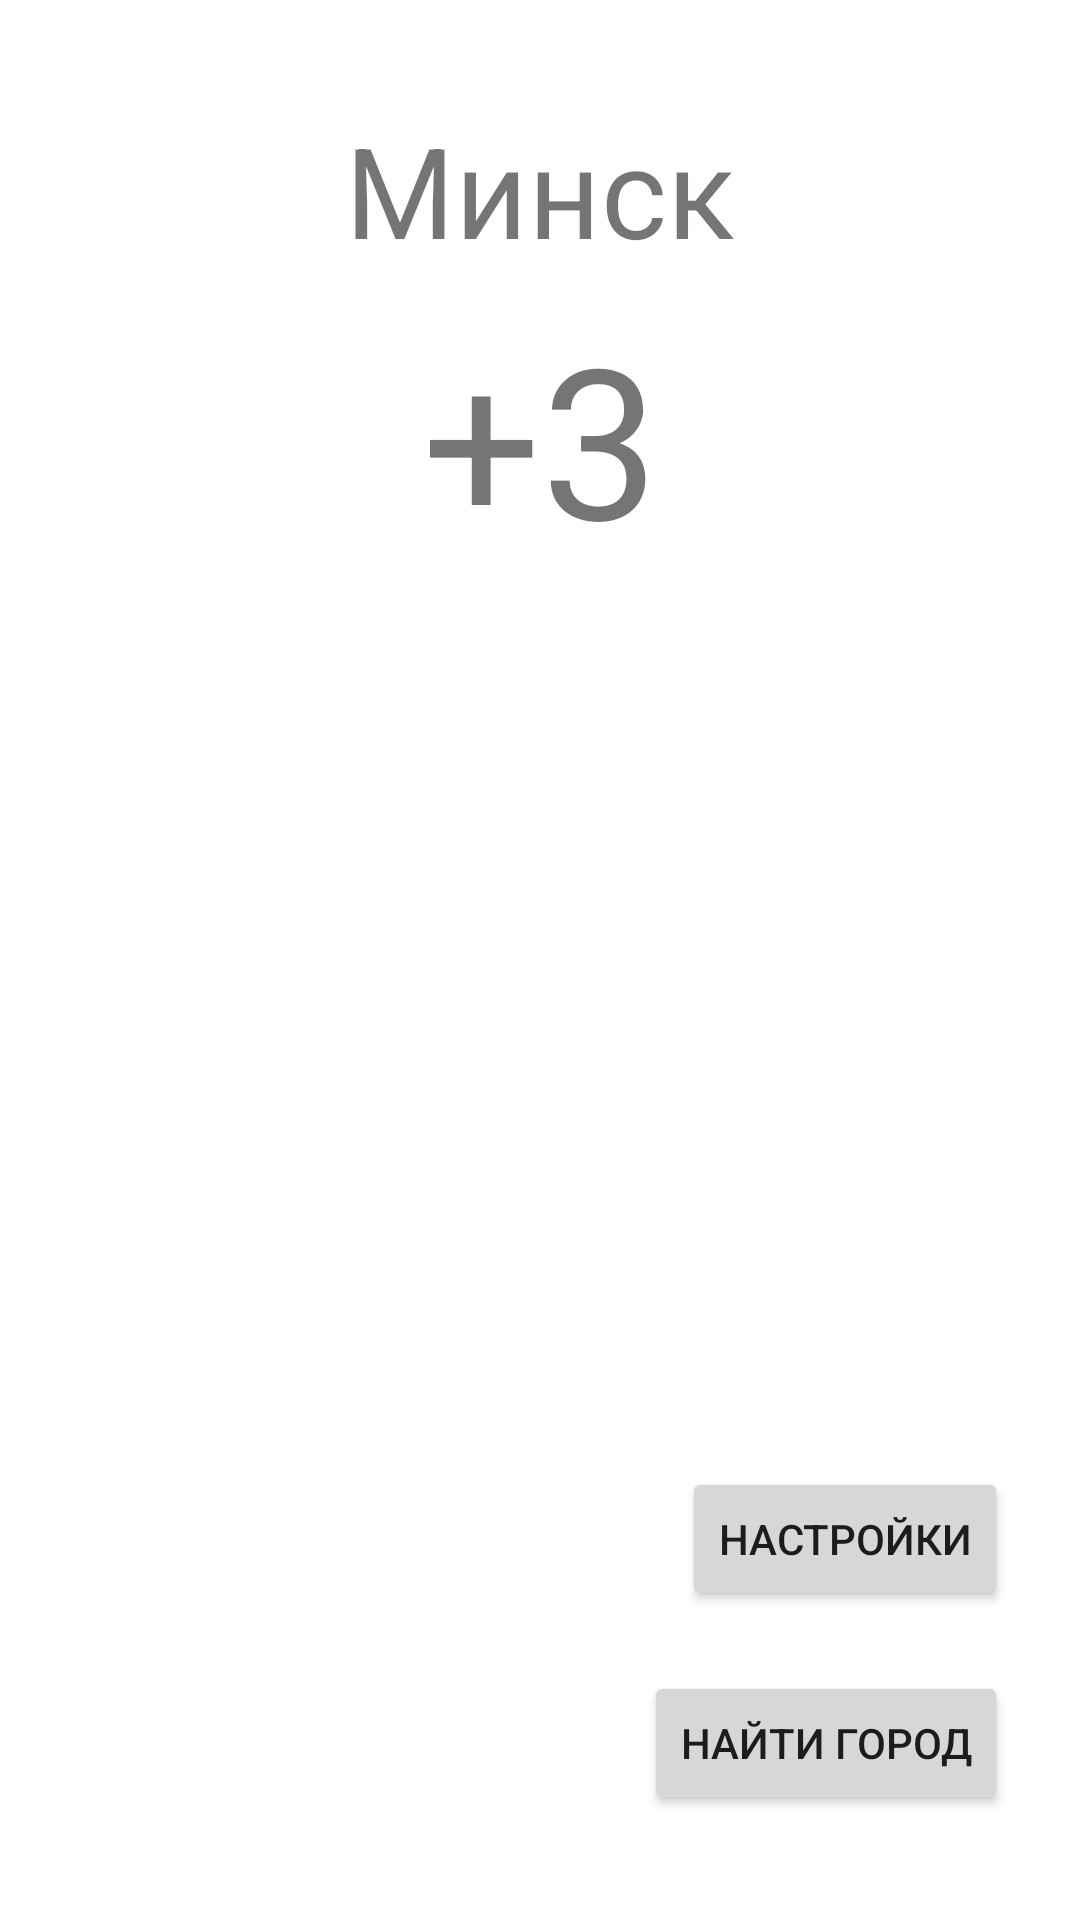

Layout XML and referenced resources for this Android screen:
<!-- AndroidManifest.xml: application theme Theme.GeekAppWeather -->
<!-- res/layout/activity_main.xml -->
<?xml version="1.0" encoding="utf-8"?>
<androidx.constraintlayout.widget.ConstraintLayout xmlns:android="http://schemas.android.com/apk/res/android"
    xmlns:app="http://schemas.android.com/apk/res-auto"
    xmlns:tools="http://schemas.android.com/tools"
    android:layout_width="match_parent"
    android:layout_height="match_parent"
    tools:context=".MainActivity">

    <TextView
        android:id="@+id/textView"
        android:layout_width="wrap_content"
        android:layout_height="wrap_content"
        android:layout_marginTop="35dp"
        android:text="@string/minsk"
        android:textSize="42sp"
        app:layout_constraintEnd_toEndOf="parent"
        app:layout_constraintStart_toStartOf="parent"
        app:layout_constraintTop_toTopOf="parent" />

    <TextView
        android:id="@+id/textView2"
        android:layout_width="145dp"
        android:layout_height="93dp"
        android:layout_marginTop="8dp"
        android:gravity="center"
        android:text="@string/temp"
        android:textSize="70sp"
        app:layout_constraintEnd_toEndOf="parent"
        app:layout_constraintStart_toStartOf="parent"
        app:layout_constraintTop_toBottomOf="@+id/textView" />

    <Button
        android:id="@+id/setting_main_button"
        android:layout_width="wrap_content"
        android:layout_height="wrap_content"
        android:layout_marginEnd="24dp"
        android:layout_marginBottom="20dp"
        android:text="@string/setting_main"
        app:layout_constraintBottom_toTopOf="@+id/search_city_button"
        app:layout_constraintEnd_toEndOf="parent"
        app:layout_constraintTop_toTopOf="parent"
        app:layout_constraintVertical_bias="1.0" />

    <Button
        android:id="@+id/search_city_button"
        android:layout_width="wrap_content"
        android:layout_height="wrap_content"
        android:layout_marginEnd="24dp"
        android:layout_marginBottom="35dp"
        android:text="@string/search_city_button"
        app:layout_constraintBottom_toBottomOf="parent"
        app:layout_constraintEnd_toEndOf="parent" />

    <ImageView
        android:id="@+id/imageView"
        android:layout_width="129dp"
        android:layout_height="153dp"
        android:layout_marginTop="20dp"
        app:layout_constraintEnd_toEndOf="parent"
        app:layout_constraintStart_toStartOf="parent"
        app:layout_constraintTop_toBottomOf="@+id/textView2"
        app:srcCompat="@drawable/images"
        android:contentDescription="@string/image_description"/>

</androidx.constraintlayout.widget.ConstraintLayout>
<!-- resources referenced by this layout -->
<resources>
  <string name="image_description">Image</string>
  <string name="minsk">Минск</string>
  <string name="search_city_button">Найти город</string>
  <string name="setting_main">Настройки</string>
  <string name="temp">+3</string>
  <style name="Theme.GeekAppWeather" parent="Theme.MaterialComponents.DayNight.DarkActionBar">
          
          <item name="colorPrimary">@color/purple_500</item>
          <item name="colorPrimaryVariant">@color/purple_700</item>
          <item name="colorOnPrimary">@color/white</item>
          
          <item name="colorSecondary">@color/teal_200</item>
          <item name="colorSecondaryVariant">@color/teal_700</item>
          <item name="colorOnSecondary">@color/black</item>
          
          <item name="android:statusBarColor" tools:targetApi="l">?attr/colorPrimaryVariant</item>
          
      </style>
  <!-- not gathered from this repository: default colours our renderer supplied (Android Studio template values) -->
  <color name="purple_500">#FF6200EE</color>
  <color name="purple_700">#FF3700B3</color>
  <color name="teal_200">#FF03DAC5</color>
  <color name="teal_700">#FF018786</color>
  <color name="black">#FF000000</color>
  <color name="white">#FFFFFFFF</color>
</resources>
